Run: headless pygame with SDL's dummy video driver; simulated clock (each Clock.tick advances the game by its frame time, no real sleeping); random seed 0; keys injected as events and as key.get_pressed() state; mouse plan: one left click at the window centre at the start of phase 2, then a move to the lower-right quarter at the start of phase 3.
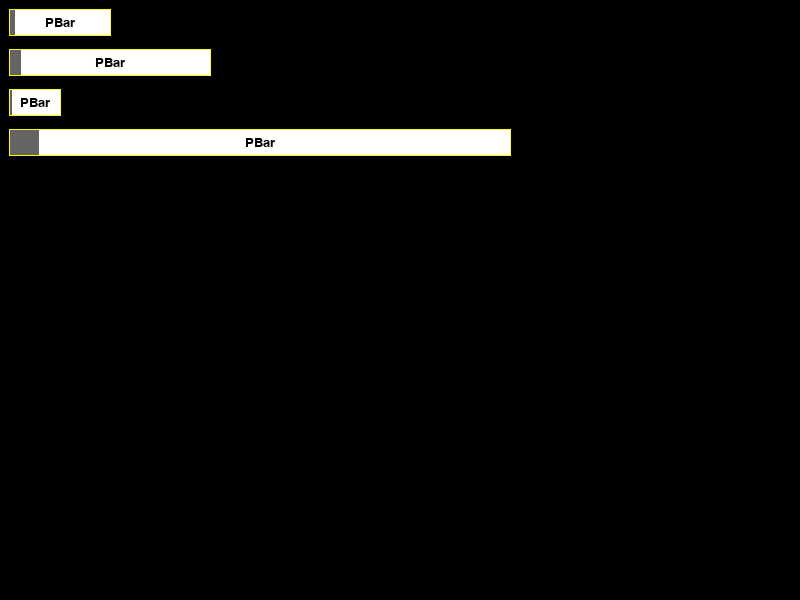
Frame 1 of 4 · flips 1–60 · no input
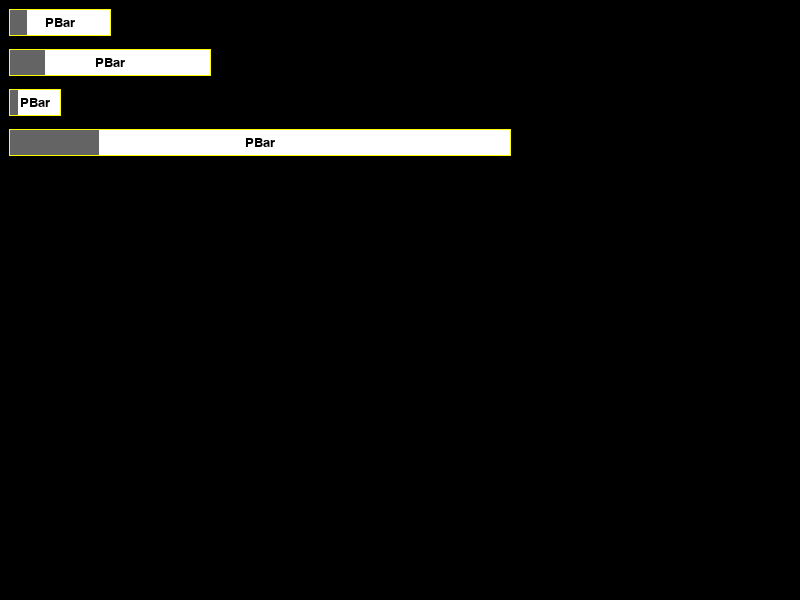
Frame 2 of 4 · flips 61–180 · clicked the window centre · tapped SPACE, RETURN · held RIGHT (→), D
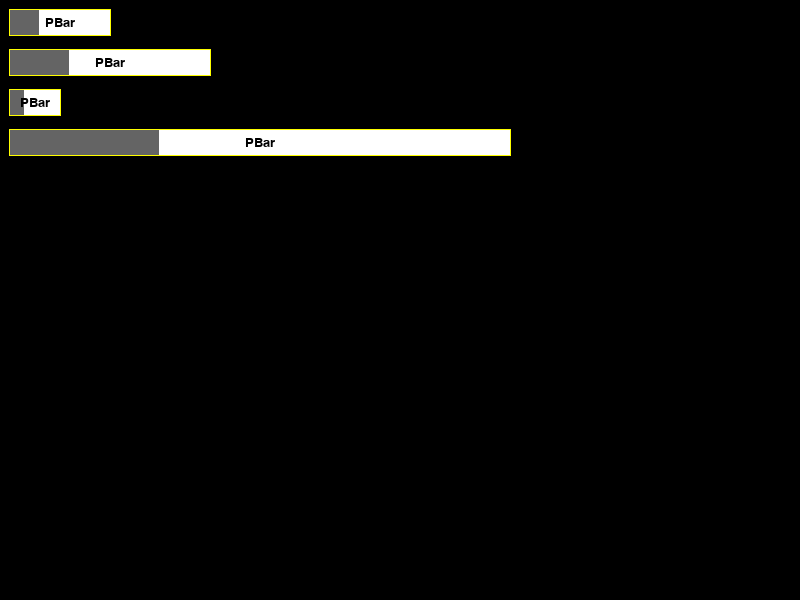
Frame 3 of 4 · flips 181–300 · moved the mouse to the lower-right quarter · held DOWN (↓), S
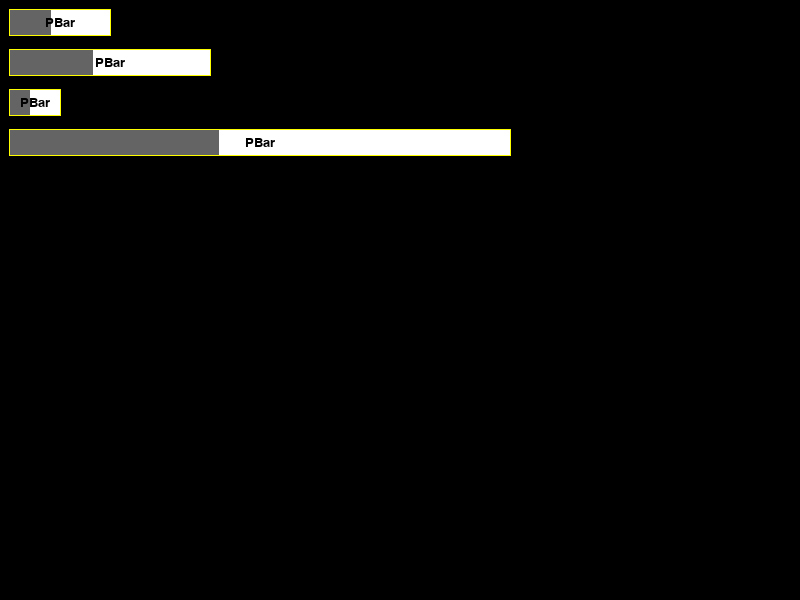
Frame 4 of 4 · flips 301–420 · held LEFT (←), A, UP (↑), W

The pygame program that drew these frames:

import pygame as pg

class ProgressBar:
    def __init__(self, rect, **kwargs):
        
        self.rect = pg.Rect(rect)
        self.maxwidth = self.rect.width
        self.timer = 0.0
        self.process_kwargs(kwargs)
        self.complete = False
        if self.text:
            self.text = self.font.render(self.text,True,self.font_color)
    
    def process_kwargs(self,kwargs):
        settings = {
            'color'       : (0,0,0),
            'bg_color'    : (255,255,255),
            'border_color': (255,255,0),
            'border_buff' : 1,
            'increment'   : 10,
            'time'        : 1.0,
            'percent'     : 0,
            'repetitive'  : False,
            
            'text'        : None,
            'font'        : pg.font.Font(None,20),
            'font_color'  : (0,0,0),
            'text_always' : False
        }
        for kwarg in kwargs:
            if kwarg in settings:
                settings[kwarg] = kwargs[kwarg]
            else:
                raise AttributeError("{} has no keyword: {}".format(self.__class__.__name__, kwarg))
        self.__dict__.update(settings)
        
    def progress(self):
        if not self.complete:
            self.percent += self.increment
        else:
            if self.repetitive:
                self.percent = 0
        
    def update(self):
        self.current_time = pg.time.get_ticks()
        if self.current_time-self.timer > 1000/self.time: #auto progress
            self.progress() 
            self.timer = self.current_time
        
    def render(self, screen):
        width =  self.percent*self.rect.width/100
        if width >= self.rect.width:
            width = self.rect.width
            self.complete = True
        else:
            self.complete = False
        pg.draw.rect(screen, self.border_color, 
            (self.rect.left-self.border_buff, self.rect.top-self.border_buff, 
            self.rect.width+self.border_buff*2, self.rect.height+self.border_buff*2))
        pg.draw.rect(screen, self.bg_color, 
            (self.rect.left, self.rect.top, self.rect.width, self.rect.height))
        pg.draw.rect(screen, self.color, 
            (self.rect.left, self.rect.top, width, self.rect.height))
        if self.text:
            if self.complete or self.text_always:
                text_rect = self.text.get_rect(center=self.rect.center)
                screen.blit(self.text, text_rect)

class Control:
    def __init__(self):
        pg.init()
        self.screen = pg.display.set_mode((800,600))
        self.done = False
        self.clock = pg.time.Clock()
        
        config = {
            'text'       : 'PBar',
            'color'      : (100,100,100),
            'bg_color'   : (255,255,255),
            'increment'  : .1, 
            'time'       : 100, 
            'text_always': True,
        }
        self.bar = ProgressBar((10,10,100,25), **config)
        self.bar3 = ProgressBar((10,90,50,25), **config)
        self.bar2 = ProgressBar((10,50,200,25), **config)
        self.bar4 = ProgressBar((10,130,500,25), **config)
        self.bars = [self.bar, self.bar2, self.bar3, self.bar4]
        
    def events(self):
        for event in pg.event.get():
            if event.type == pg.QUIT:
                self.done = True
            elif event.type == pg.MOUSEBUTTONDOWN:
                if self.bar2.rect.collidepoint(pg.mouse.get_pos()):
                    self.bar2.progress()
                
    def update(self):
        for bar in self.bars:
            bar.update()
        
    def render(self):
        for bar in self.bars:
            bar.render(self.screen)
        
    def run(self):
        while not self.done:
            self.events()
            self.update()
            self.render()
            pg.display.update()
            self.clock.tick(60)
            
app = Control()
app.run()
